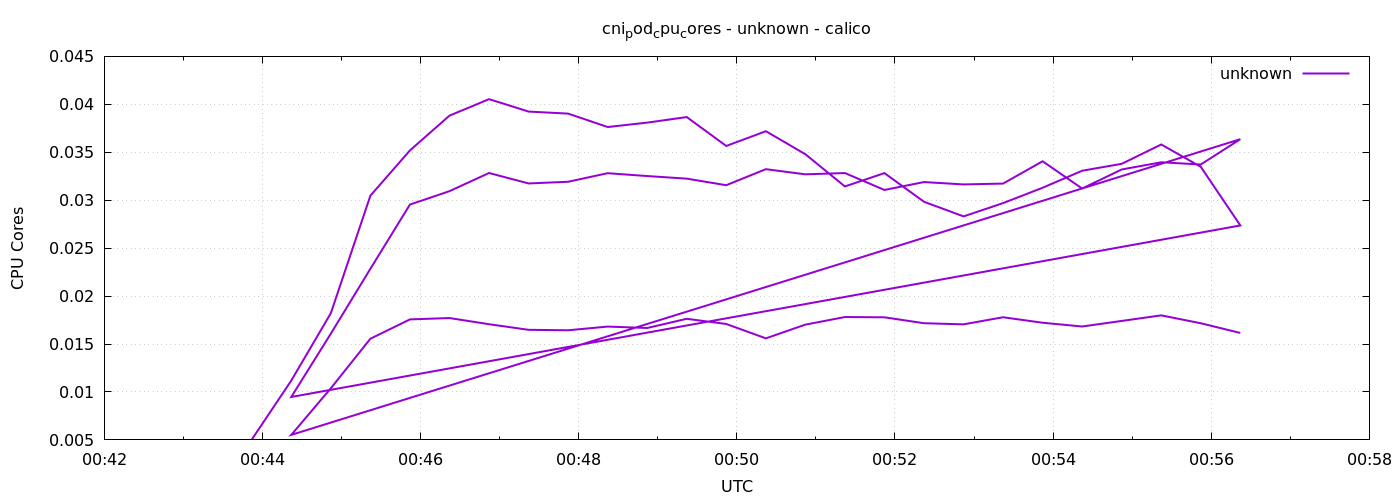

Data behind this chart, as committed beside it:
1778546632	0.005032725793390209
1778546662	0.01119
1778546692	0.01822
1778546722	0.03047
1778546752	0.03519
1778546782	0.03882
1778546812	0.04054
1778546842	0.03924
1778546872	0.03903
1778546902	0.03763
1778546932	0.03809
1778546962	0.03867
1778546992	0.03566
1778547022	0.0372
1778547052	0.03479
1778547082	0.03144
1778547112	0.03283
1778547142	0.02984
1778547172	0.02831
1778547202	0.0297
1778547232	0.0313
1778547262	0.03307
1778547292	0.03379
1778547322	0.03581
1778547352	0.03348
1778547382	0.02737
1778546662	0.00948
1778546692	0.01608
1778546722	0.02285
1778546752	0.02955
1778546782	0.03094
1778546812	0.03284
1778546842	0.03175
1778546872	0.03192
1778546902	0.03282
1778546932	0.03252
1778546962	0.03225
1778546992	0.03156
1778547022	0.03324
1778547052	0.0327
1778547082	0.03283
1778547112	0.03107
1778547142	0.03189
1778547172	0.03165
1778547202	0.03173
1778547232	0.03406
1778547262	0.03122
1778547292	0.0332
1778547322	0.03396
1778547352	0.03372
1778547382	0.03637
1778546662	0.005526
1778546692	0.01039
1778546722	0.01555
1778546752	0.01757
1778546782	0.01771
1778546812	0.01707
1778546842	0.01648
1778546872	0.01643
1778546902	0.01682
1778546932	0.01667
... 15 more rows
